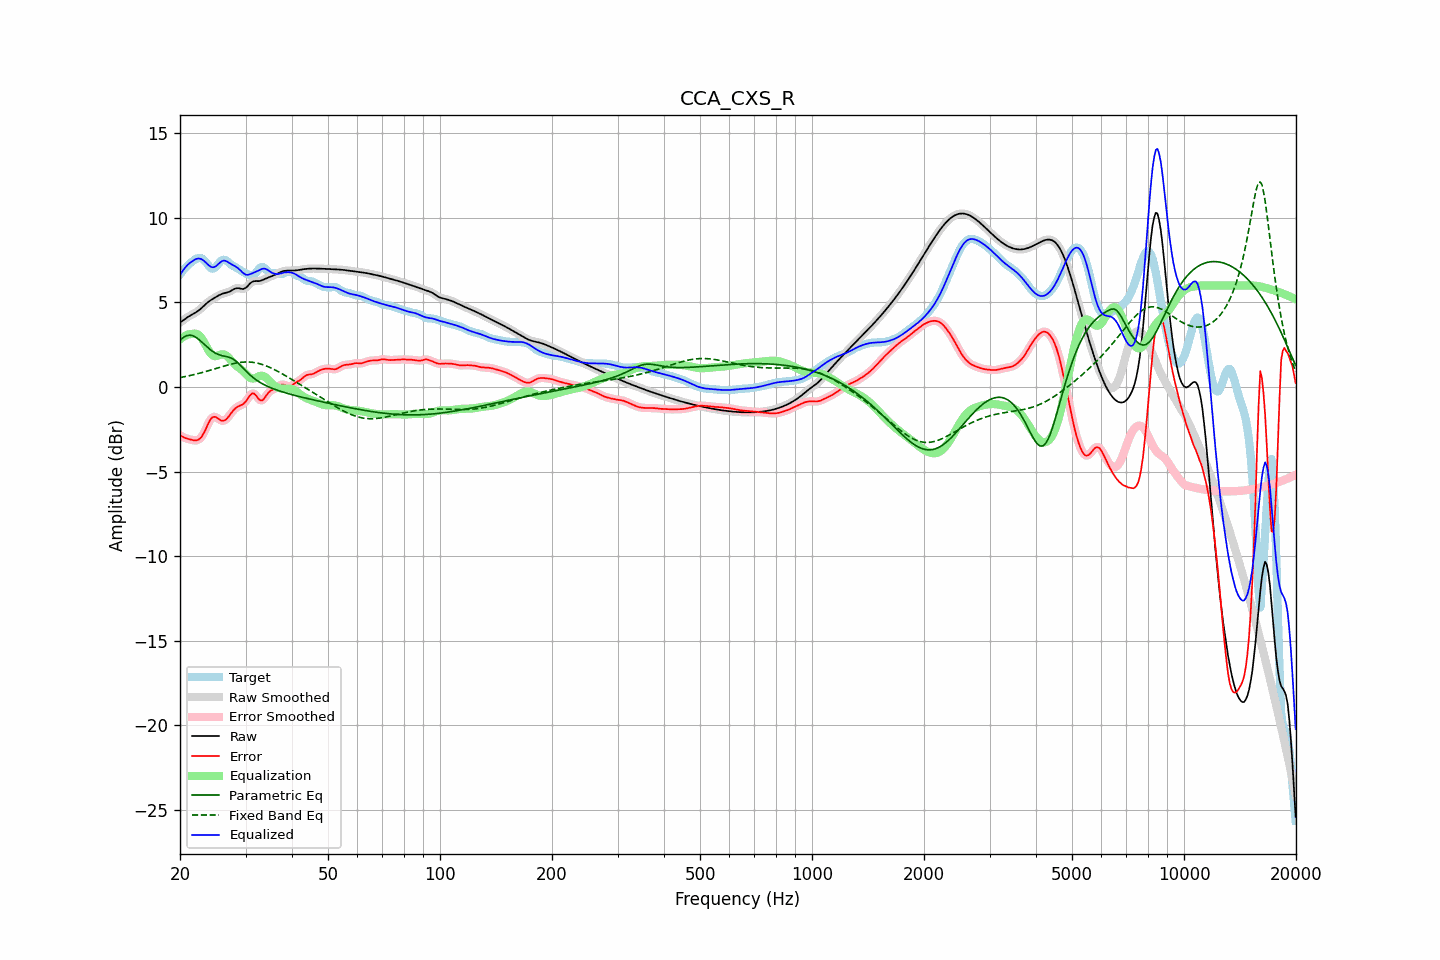

The table this chart was drawn from, first rows:
frequency, raw, error, smoothed, error_smoothed, equalization, parametric_eq, fixed_band_eq, equalized_raw, equalized_smoothed, target
20.00, 3.81, -2.85, 3.81, -2.85, 2.82, 2.77, 0.56, 6.63, 6.63, 6.66
20.20, 3.88, -2.91, 3.88, -2.91, 2.89, 2.85, 0.58, 6.77, 6.77, 6.78
20.40, 3.95, -2.96, 3.95, -2.96, 2.96, 2.93, 0.59, 6.91, 6.91, 6.91
20.61, 4.02, -3.01, 4.02, -3.00, 3.02, 2.98, 0.61, 7.03, 7.03, 7.02
20.81, 4.08, -3.04, 4.08, -3.04, 3.06, 3.03, 0.63, 7.15, 7.15, 7.12
21.02, 4.14, -3.07, 4.14, -3.07, 3.10, 3.05, 0.65, 7.24, 7.24, 7.21
21.23, 4.20, -3.09, 4.20, -3.09, 3.12, 3.07, 0.67, 7.33, 7.33, 7.30
21.44, 4.26, -3.12, 4.26, -3.12, 3.14, 3.05, 0.70, 7.40, 7.40, 7.38
21.66, 4.31, -3.14, 4.31, -3.14, 3.16, 3.03, 0.72, 7.47, 7.47, 7.45
21.87, 4.36, -3.15, 4.36, -3.15, 3.16, 2.98, 0.74, 7.52, 7.53, 7.52
22.09, 4.42, -3.16, 4.42, -3.15, 3.15, 2.93, 0.76, 7.57, 7.57, 7.58
22.31, 4.48, -3.13, 4.48, -3.13, 3.11, 2.86, 0.79, 7.59, 7.59, 7.61
22.54, 4.55, -3.08, 4.55, -3.08, 3.04, 2.79, 0.81, 7.60, 7.60, 7.63
22.76, 4.63, -3.00, 4.63, -2.99, 2.94, 2.70, 0.84, 7.57, 7.57, 7.63
22.99, 4.72, -2.86, 4.72, -2.86, 2.81, 2.62, 0.86, 7.53, 7.53, 7.58
23.22, 4.81, -2.69, 4.81, -2.69, 2.64, 2.53, 0.89, 7.46, 7.46, 7.50
23.45, 4.90, -2.49, 4.90, -2.49, 2.47, 2.44, 0.92, 7.37, 7.37, 7.40
23.69, 4.99, -2.28, 4.98, -2.28, 2.29, 2.35, 0.94, 7.27, 7.27, 7.27
23.92, 5.06, -2.09, 5.06, -2.09, 2.13, 2.27, 0.97, 7.19, 7.19, 7.15
24.16, 5.13, -1.92, 5.13, -1.92, 1.99, 2.20, 1.00, 7.12, 7.12, 7.05
24.40, 5.19, -1.81, 5.19, -1.81, 1.89, 2.12, 1.03, 7.08, 7.08, 7.00
24.65, 5.24, -1.76, 5.25, -1.76, 1.84, 2.06, 1.06, 7.08, 7.08, 7.01
24.89, 5.30, -1.76, 5.30, -1.77, 1.82, 2.00, 1.09, 7.12, 7.12, 7.07
25.14, 5.36, -1.82, 5.36, -1.82, 1.84, 1.96, 1.12, 7.19, 7.19, 7.18
25.39, 5.41, -1.89, 5.41, -1.89, 1.87, 1.92, 1.14, 7.28, 7.28, 7.30
25.65, 5.46, -1.95, 5.46, -1.95, 1.91, 1.89, 1.17, 7.37, 7.37, 7.41
25.91, 5.50, -2.00, 5.50, -1.99, 1.93, 1.86, 1.20, 7.44, 7.43, 7.50
26.16, 5.54, -1.99, 5.53, -1.99, 1.93, 1.84, 1.23, 7.47, 7.47, 7.53
26.43, 5.56, -1.96, 5.56, -1.95, 1.91, 1.82, 1.26, 7.47, 7.47, 7.52
26.69, 5.58, -1.88, 5.58, -1.88, 1.85, 1.80, 1.28, 7.43, 7.43, 7.47
26.96, 5.61, -1.78, 5.61, -1.78, 1.76, 1.77, 1.31, 7.37, 7.37, 7.39
27.23, 5.65, -1.65, 5.65, -1.65, 1.66, 1.74, 1.34, 7.31, 7.31, 7.30
27.50, 5.70, -1.52, 5.70, -1.52, 1.55, 1.70, 1.36, 7.25, 7.25, 7.22
27.77, 5.76, -1.40, 5.76, -1.41, 1.44, 1.65, 1.38, 7.20, 7.20, 7.16
28.05, 5.81, -1.30, 5.81, -1.30, 1.35, 1.59, 1.40, 7.15, 7.15, 7.11
28.33, 5.84, -1.22, 5.83, -1.22, 1.26, 1.51, 1.42, 7.10, 7.10, 7.06
28.62, 5.85, -1.16, 5.84, -1.16, 1.19, 1.43, 1.44, 7.04, 7.03, 7.01
28.90, 5.83, -1.11, 5.83, -1.12, 1.12, 1.34, 1.45, 6.95, 6.95, 6.95
29.19, 5.81, -1.07, 5.81, -1.07, 1.05, 1.25, 1.46, 6.86, 6.86, 6.88
29.48, 5.79, -1.03, 5.80, -1.02, 0.97, 1.15, 1.47, 6.76, 6.77, 6.82
29.78, 5.82, -0.94, 5.82, -0.94, 0.87, 1.05, 1.48, 6.69, 6.69, 6.76
30.08, 5.87, -0.85, 5.87, -0.84, 0.77, 0.95, 1.48, 6.64, 6.65, 6.71
30.38, 5.96, -0.71, 5.96, -0.71, 0.67, 0.85, 1.48, 6.63, 6.63, 6.67
30.68, 6.07, -0.57, 6.06, -0.57, 0.59, 0.76, 1.48, 6.65, 6.65, 6.63
30.99, 6.16, -0.45, 6.15, -0.45, 0.53, 0.68, 1.47, 6.69, 6.68, 6.61
31.30, 6.22, -0.37, 6.22, -0.39, 0.50, 0.60, 1.46, 6.72, 6.72, 6.59
31.61, 6.26, -0.39, 6.25, -0.39, 0.51, 0.52, 1.45, 6.76, 6.76, 6.64
31.93, 6.26, -0.47, 6.26, -0.47, 0.54, 0.45, 1.43, 6.80, 6.80, 6.73
32.24, 6.26, -0.59, 6.26, -0.59, 0.59, 0.38, 1.41, 6.85, 6.85, 6.85
32.57, 6.26, -0.71, 6.27, -0.70, 0.63, 0.32, 1.39, 6.89, 6.90, 6.98
32.89, 6.28, -0.78, 6.28, -0.78, 0.66, 0.26, 1.37, 6.94, 6.95, 7.07
33.22, 6.31, -0.80, 6.31, -0.79, 0.67, 0.21, 1.34, 6.98, 6.98, 7.11
33.55, 6.35, -0.73, 6.35, -0.72, 0.64, 0.15, 1.31, 7.00, 7.00, 7.08
33.89, 6.40, -0.60, 6.40, -0.60, 0.59, 0.11, 1.27, 6.99, 6.99, 7.00
34.23, 6.44, -0.46, 6.44, -0.47, 0.51, 0.06, 1.23, 6.95, 6.95, 6.90
34.57, 6.48, -0.33, 6.48, -0.34, 0.41, 0.02, 1.19, 6.89, 6.89, 6.81
34.92, 6.51, -0.25, 6.52, -0.25, 0.31, -0.03, 1.15, 6.83, 6.83, 6.76
35.27, 6.55, -0.19, 6.55, -0.19, 0.21, -0.06, 1.11, 6.77, 6.77, 6.74
35.62, 6.59, -0.14, 6.59, -0.14, 0.13, -0.10, 1.06, 6.72, 6.72, 6.74
35.97, 6.63, -0.10, 6.63, -0.09, 0.06, -0.14, 1.02, 6.69, 6.69, 6.73
... 635 more rows
